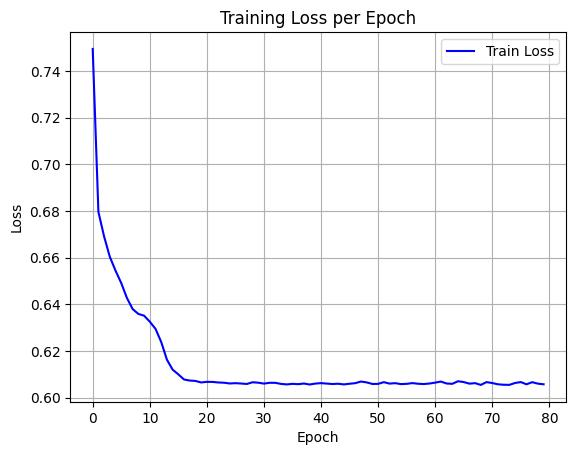

Data behind this chart, as committed beside it:
epoch, train_loss
0, 0.7494
1, 0.6796
2, 0.669
3, 0.6603
4, 0.6544
5, 0.6491
6, 0.6427
7, 0.638
8, 0.6359
9, 0.6351
10, 0.6326
11, 0.6295
12, 0.6239
13, 0.6163
14, 0.612
15, 0.61
16, 0.6078
17, 0.6074
18, 0.6072
19, 0.6065
20, 0.6068
21, 0.6068
22, 0.6065
23, 0.6064
24, 0.6061
25, 0.6062
26, 0.6061
27, 0.6059
28, 0.6066
29, 0.6064
30, 0.6061
31, 0.6064
32, 0.6064
33, 0.6059
34, 0.6057
35, 0.606
36, 0.6058
37, 0.6061
38, 0.6057
39, 0.6061
40, 0.6063
41, 0.6061
42, 0.6059
43, 0.606
44, 0.6057
45, 0.606
46, 0.6062
47, 0.6069
48, 0.6066
49, 0.6059
50, 0.6059
51, 0.6067
52, 0.606
53, 0.6062
54, 0.6058
55, 0.6059
56, 0.6063
57, 0.606
58, 0.6059
59, 0.6061
... 20 more rows
